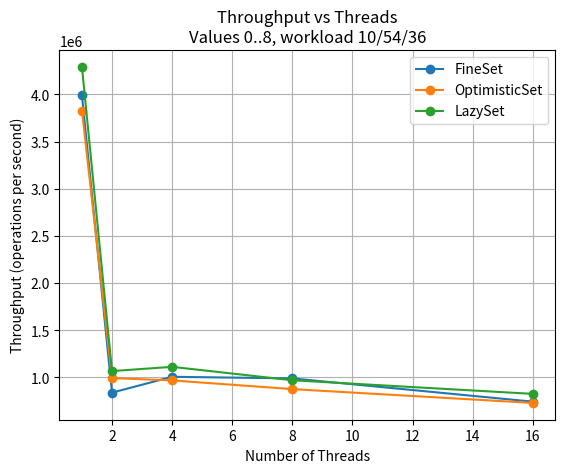
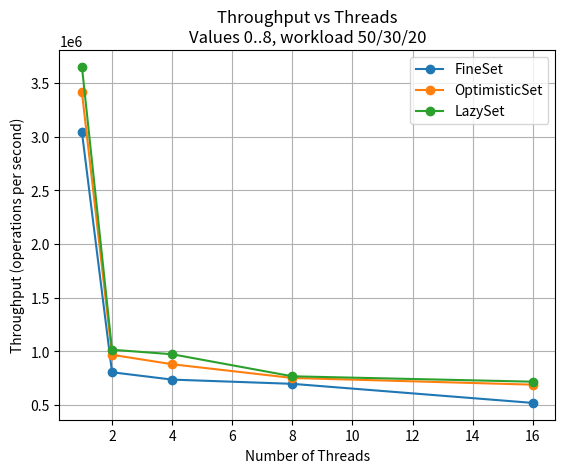
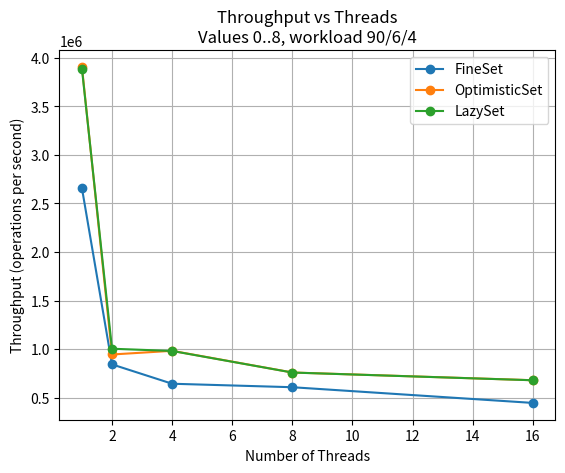
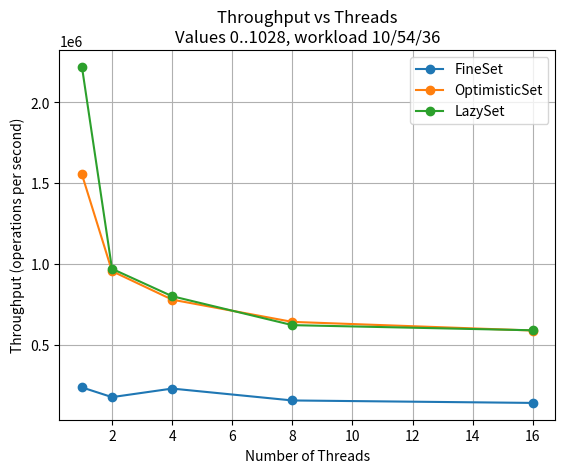
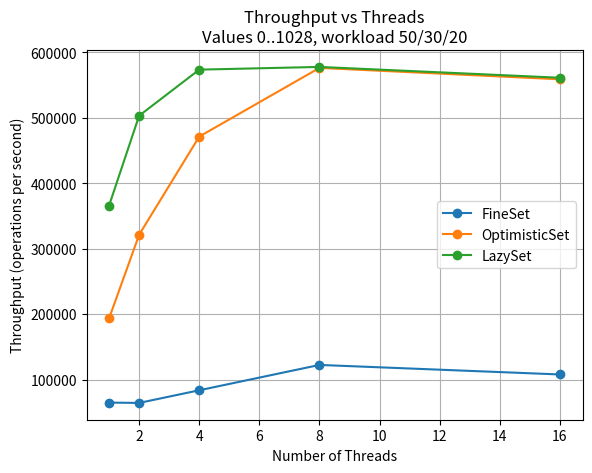
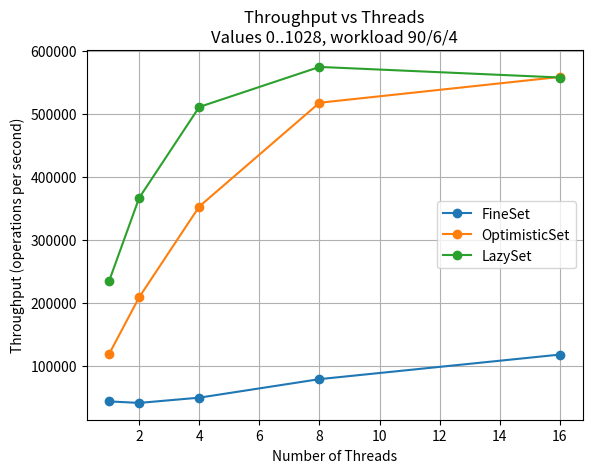

Reproduce these figures in Python, in order.
import matplotlib.pyplot as plt

threads = [1, 2, 4, 8, 16]
total_ops = [100000, 200000, 400000, 800000, 1600000]

# from provided benchmark
data = {
    "0..8": {
        "10/54/36": {
            "FineSet":       [25.0696, 238.6190, 397.4900, 809.0134, 2155.0434],
            "OptimisticSet": [26.1142, 201.6113, 413.2375, 913.7874, 2194.3268],
            "LazySet":       [23.3001, 187.4903, 359.8060, 825.2384, 1939.4250],
        },
        "50/30/20": {
            "FineSet":       [32.8816, 248.8336, 544.0316, 1149.7462, 3089.9964],
            "OptimisticSet": [29.2943, 206.8890, 455.3407, 1066.1106, 2325.5119],
            "LazySet":       [27.3899, 197.3044, 411.6652, 1044.3428, 2235.2966],
        },
        "90/6/4": {
            "FineSet":       [37.6332, 237.1971, 621.2224, 1315.9742, 3585.4548],
            "OptimisticSet": [25.5982, 211.6463, 406.9689, 1053.2709, 2353.1642],
            "LazySet":       [25.7315, 199.1199, 407.6728, 1053.9464, 2354.4573],
        },
    },

    "0..1028": {
        "10/54/36": {
            "FineSet":       [424.5744, 1140.8269, 1752.3662, 5171.4952, 11473.8654],
            "OptimisticSet": [64.3724, 209.4305, 513.6790, 1248.0482, 2723.5167],
            "LazySet":       [45.0624, 206.2914, 500.0837, 1288.4900, 2716.4318],
        },
        "50/30/20": {
            "FineSet":       [1544.8203, 3112.6846, 4784.9674, 6539.6917, 14849.2210],
            "OptimisticSet": [517.0441, 622.4981, 848.6258, 1388.0498, 2862.8445],
            "LazySet":       [273.3374, 397.4215, 697.2847, 1384.5303, 2850.7132],
        },
        "90/6/4": {
            "FineSet":       [2272.3191, 4809.8278, 8011.7326, 10088.1863, 13529.7099],
            "OptimisticSet": [840.2652, 956.6932, 1132.9414, 1545.5284, 2864.3475],
            "LazySet":       [426.0067, 545.5238, 782.8946, 1392.6700, 2869.1830],
        },
    }
}


data_ = {
    "0..8": {
        "10/54/36": {
            "FineSet":       [13.0730, 61.9871, 240.5042, 530.0420, 1118.7432],
            "OptimisticSet": [12.7510, 47.3750, 118.7439, 327.6941, 811.3611],
            "LazySet":       [13.9817, 50.9460, 125.4570, 340.2109, 817.4089],
        },
        "50/30/20": {
            "FineSet":       [18.9141, 120.7908, 374.5630, 680.0430, 1430.4849],
            "OptimisticSet": [17.0420, 62.7183, 200.9541, 517.9070, 1086.7629],
            "LazySet":       [17.4443, 61.2832, 192.4990, 506.8770, 1090.7969],
        },
        "90/6/4": {
            "FineSet":       [17.0132, 123.4250, 391.3650, 696.5347, 1379.7749],
            "OptimisticSet": [15.6851, 49.1040, 218.3389, 580.4780, 1211.1692],
            "LazySet":       [16.2307, 45.2710, 186.7319, 529.8589, 1178.6680],
        },
    },

    "0..1028": {
        "10/54/36": {
            "FineSet":       [120.2441, 346.5859, 3065.3792, 6099.0879, 13582.9331],
            "OptimisticSet": [80.9128, 101.8491, 134.0090, 252.3599, 525.1970],
            "LazySet":       [56.6589, 73.5891, 113.2959, 230.6819, 503.1919],
        },
        "50/30/20": {
            "FineSet":       [424.4312, 795.2009, 7882.0959, 16166.0601, 34600.8850],
            "OptimisticSet": [294.3621, 342.1440, 337.6201, 471.2651, 900.5767],
            "LazySet":       [170.7131, 197.2661, 225.1660, 331.3579, 644.8003],
        },
        "90/6/4": {
            "FineSet":       [616.7471, 1058.5791, 9888.1570, 21637.2710, 45329.6609],
            "OptimisticSet": [460.3560, 504.2700, 537.2300, 692.4761, 1295.9121],
            "LazySet":       [247.5759, 272.9338, 299.7400, 406.1599, 786.7620],
        },
    }
}
for value_range, workloads in data.items():
    for workload, sets in workloads.items():

        plt.figure()

        for set_name, times in sets.items():
            throughput = [
                ops / (t / 1000)
                for ops, t in zip(total_ops, times)
            ]
            plt.plot(threads, throughput, marker='o', label=set_name)

        plt.xlabel("Number of Threads")
        plt.ylabel("Throughput (operations per second)")
        plt.title(f"Throughput vs Threads\nValues {value_range}, workload {workload}")
        plt.legend()
        plt.grid(True)

        plt.savefig(f"throughput_{value_range.replace('..','_')}_{workload.replace('/','_')}_benchmark.png")